The GitHub repository max180643/Sawasdee-Tukwan contains a labelled image folder "Data" with 7 categories: Sunday, Monday, Tuesday, Wednesday, Thursday, Friday, Saturday. Examples follow, each with its label.

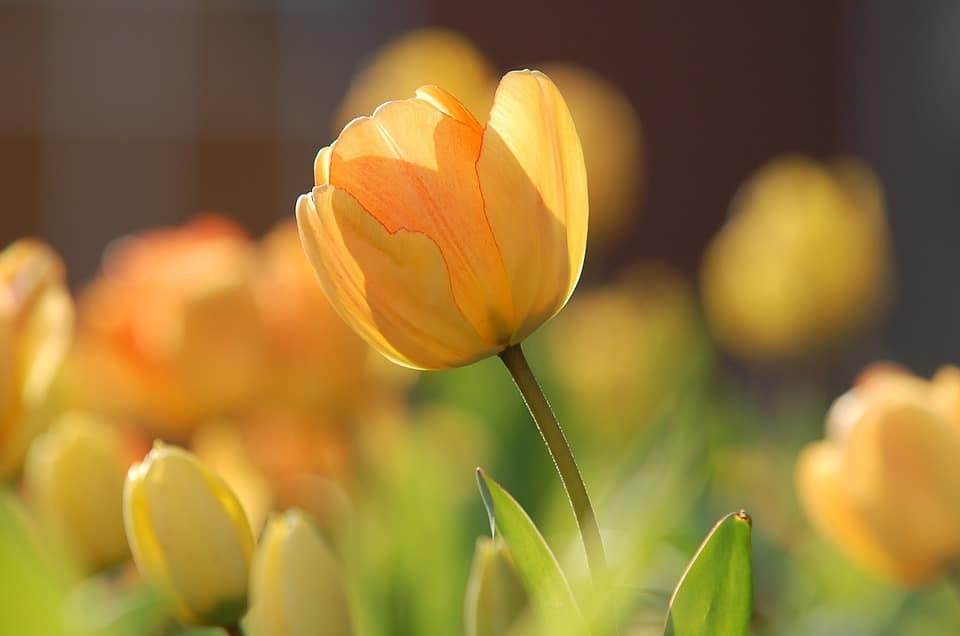
Label: Monday

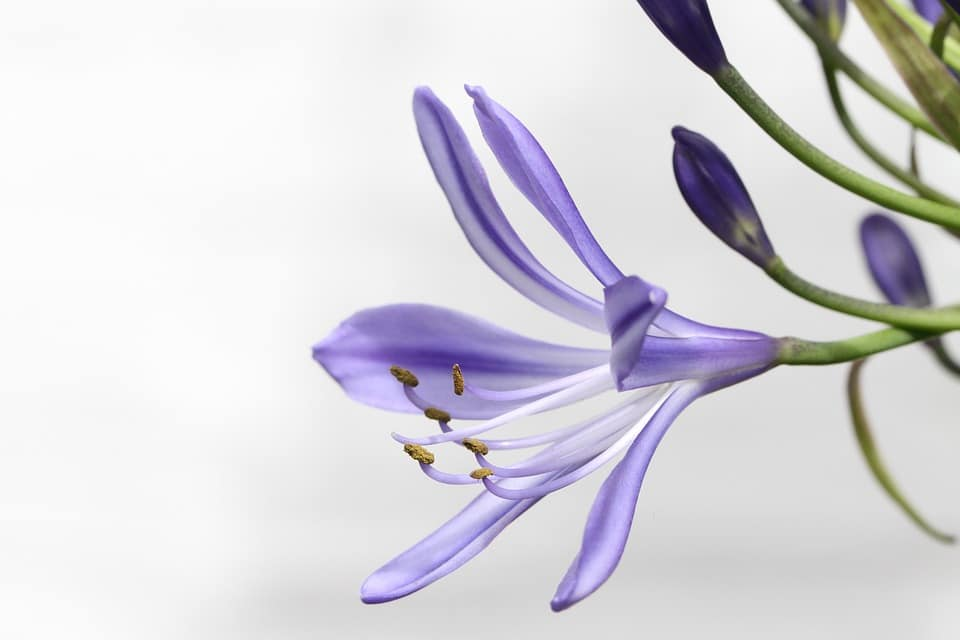
Label: Friday

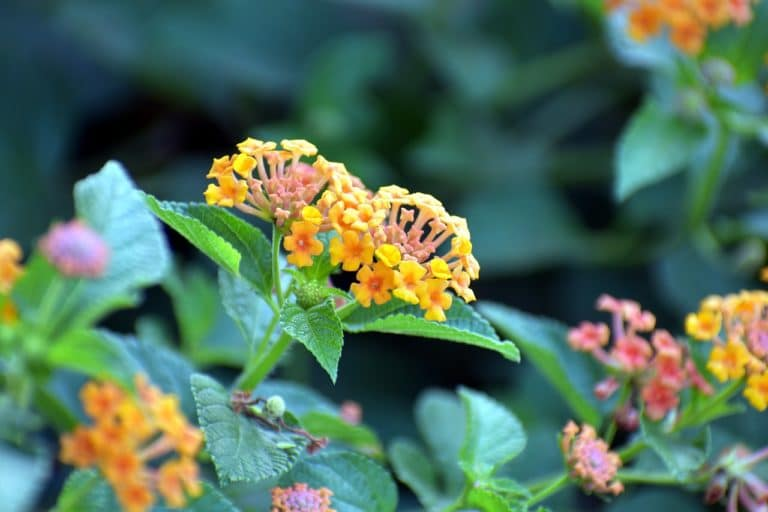
Label: Thursday

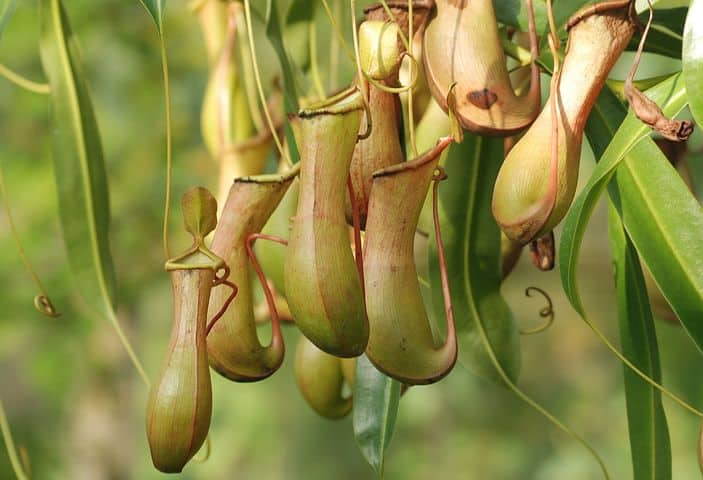
Label: Wednesday

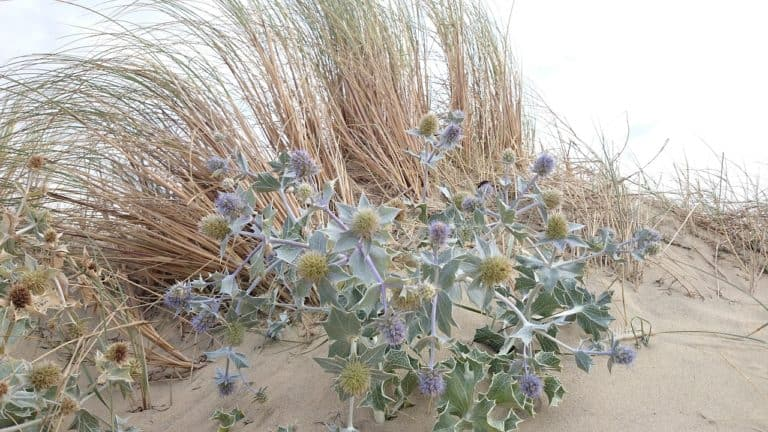
Label: Saturday

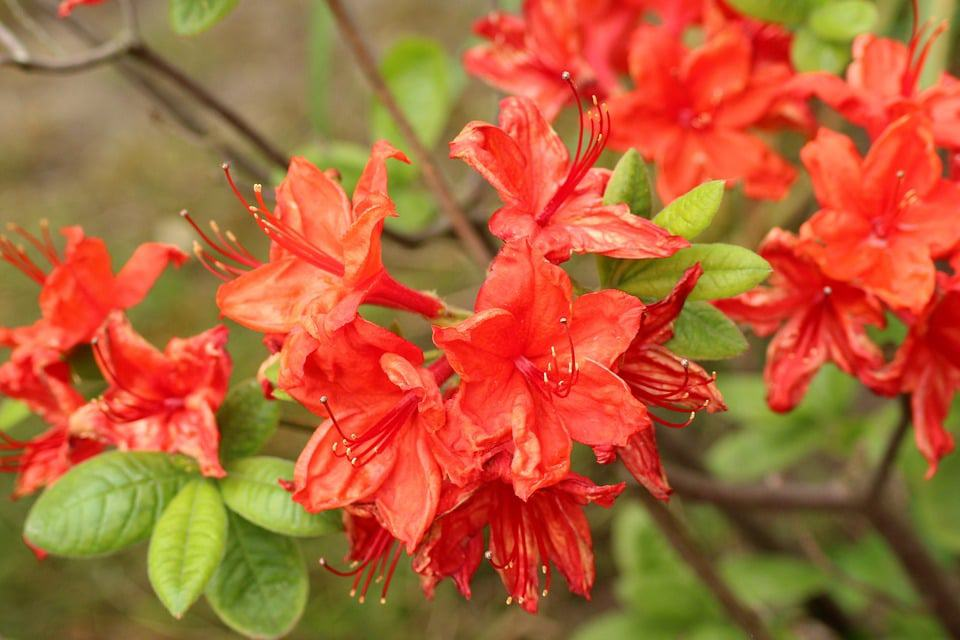
Label: Sunday
